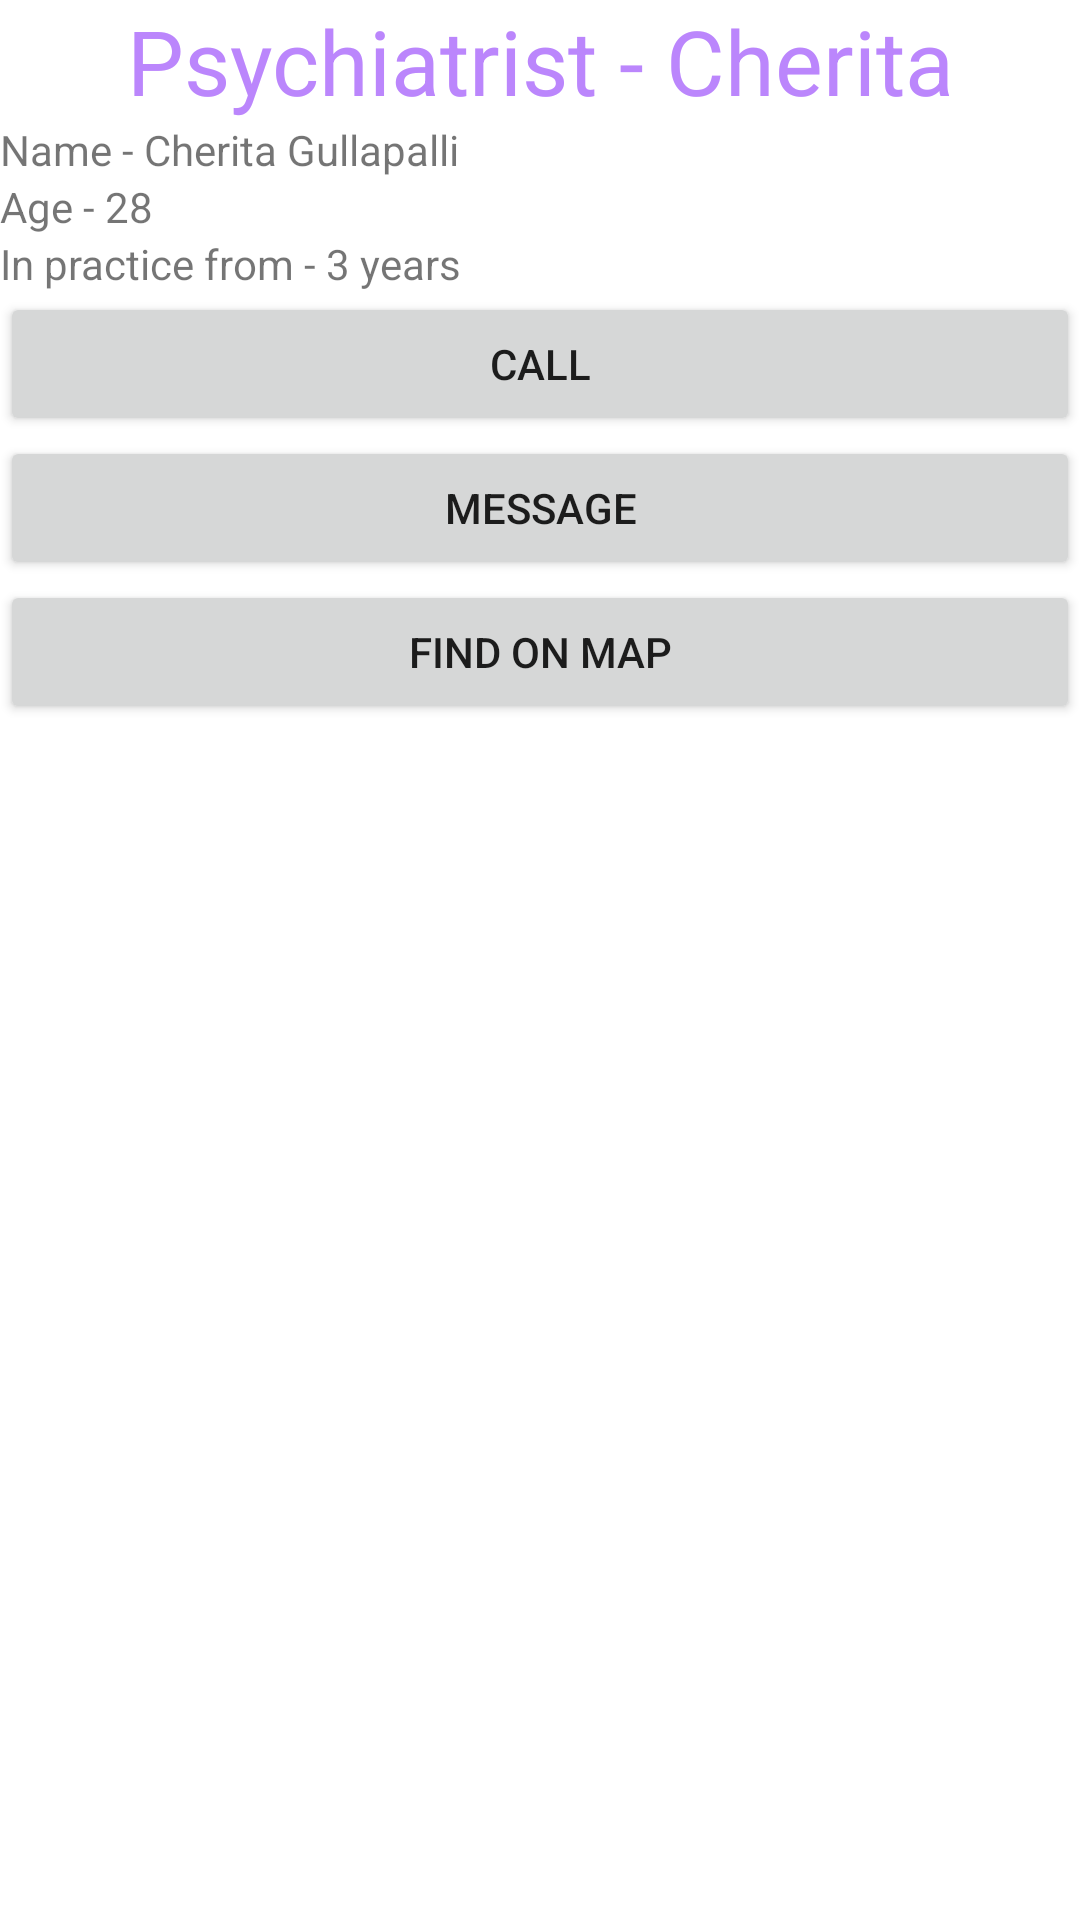

The Android layout XML behind this screen, and the referenced resources:
<!-- AndroidManifest.xml: application theme Theme.MhealthApp -->
<!-- res/layout/activity_psych_cherita.xml -->
<?xml version="1.0" encoding="utf-8"?>
<LinearLayout xmlns:android="http://schemas.android.com/apk/res/android"
    xmlns:app="http://schemas.android.com/apk/res-auto"
    xmlns:tools="http://schemas.android.com/tools"
    android:layout_width="match_parent"
    android:layout_height="match_parent"
    android:orientation="vertical"
    tools:context=".PsychCheritaActivity">

    <TextView
        android:id="@+id/textView26"
        android:layout_width="match_parent"
        android:layout_height="wrap_content"
        android:text="Psychiatrist - Cherita"
        android:textSize="30sp"
        android:textColor="@color/purple_200"
        android:textAlignment="center"
        />

    <TextView
        android:id="@+id/textView23"
        android:layout_width="match_parent"
        android:layout_height="wrap_content"
        android:text="Name - Cherita Gullapalli" />

    <TextView
        android:id="@+id/textView24"
        android:layout_width="match_parent"
        android:layout_height="wrap_content"
        android:text="Age - 28" />

    <TextView
        android:id="@+id/textView25"
        android:layout_width="match_parent"
        android:layout_height="wrap_content"
        android:text="In practice from - 3 years" />

    <Button
        android:id="@+id/btnCallPsychCherita"
        android:layout_width="match_parent"
        android:layout_height="wrap_content"
        android:text="Call" />

    <Button
        android:id="@+id/btnMsgPsychCherita"
        android:layout_width="match_parent"
        android:layout_height="wrap_content"
        android:text="Message" />

    <Button
        android:id="@+id/btnLocPsychCherita"
        android:layout_width="match_parent"
        android:layout_height="wrap_content"
        android:text="Find on Map" />

</LinearLayout>
<!-- resources referenced by this layout -->
<resources>
  <style name="Theme.MhealthApp" parent="Theme.MaterialComponents.DayNight.DarkActionBar">
          
          <item name="colorPrimary">@color/purple_500</item>
          <item name="colorPrimaryVariant">@color/purple_700</item>
          <item name="colorOnPrimary">@color/white</item>
          
          <item name="colorSecondary">@color/teal_200</item>
          <item name="colorSecondaryVariant">@color/teal_700</item>
          <item name="colorOnSecondary">@color/black</item>
          
          <item name="android:statusBarColor" tools:targetApi="l">?attr/colorPrimaryVariant</item>
          
      </style>
  <!-- not gathered from this repository: default colours our renderer supplied (Android Studio template values) -->
  <color name="purple_200">#FFBB86FC</color>
  <color name="purple_500">#FF6200EE</color>
  <color name="purple_700">#FF3700B3</color>
  <color name="teal_200">#FF03DAC5</color>
  <color name="teal_700">#FF018786</color>
  <color name="black">#FF000000</color>
  <color name="white">#FFFFFFFF</color>
</resources>
